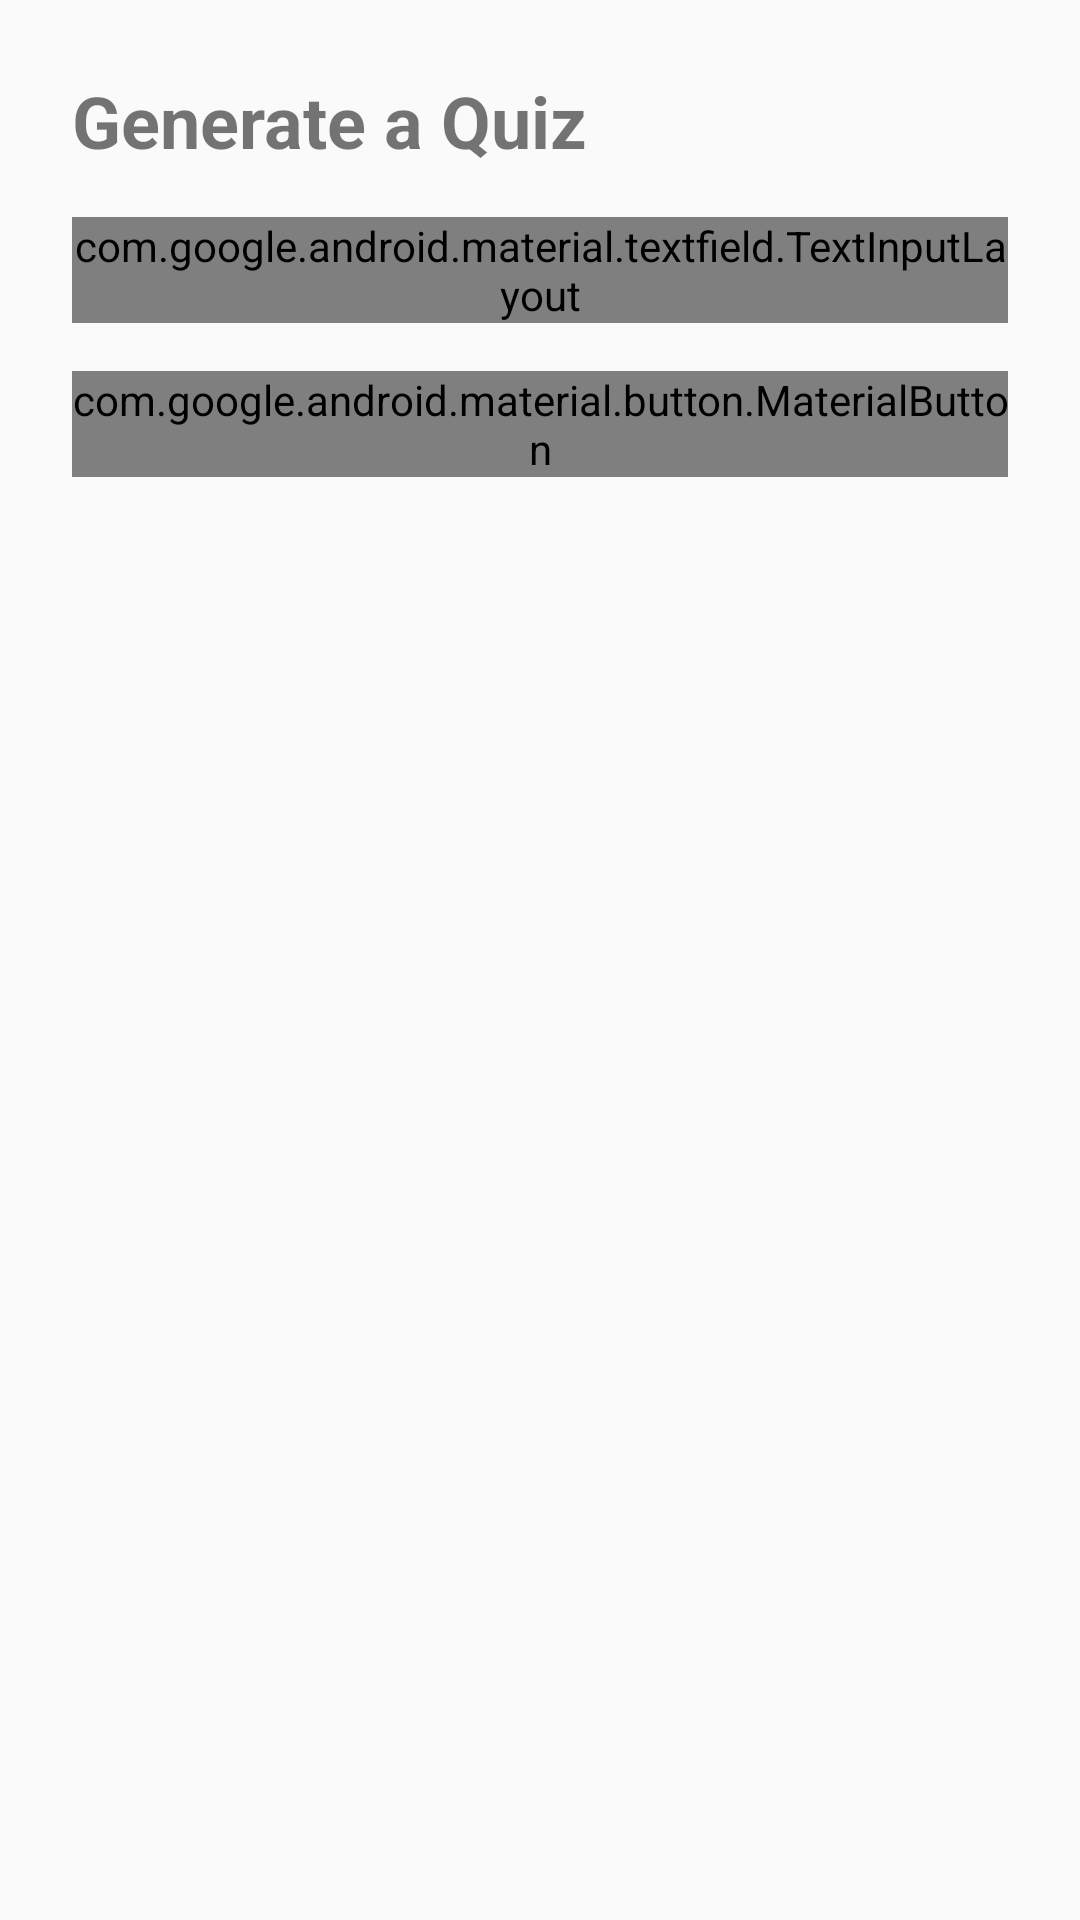

Write the Android layout XML for this screen, with the resource values it uses.
<!-- AndroidManifest.xml: application theme Theme.EduConnect -->
<!-- res/layout/activity_quiz.xml -->
<?xml version="1.0" encoding="utf-8"?>

<ScrollView xmlns:android="http://schemas.android.com/apk/res/android"
    android:layout_width="match_parent"
    android:layout_height="match_parent"
    android:fillViewport="true">

    <LinearLayout
        android:layout_width="match_parent"
        android:layout_height="wrap_content"
        android:orientation="vertical"
        android:padding="24dp">

        
        <LinearLayout
            android:id="@+id/inputContainer"
            android:layout_width="match_parent"
            android:layout_height="wrap_content"
            android:orientation="vertical">

            <TextView
                android:layout_width="wrap_content"
                android:layout_height="wrap_content"
                android:text="Generate a Quiz"
                android:textSize="24sp"
                android:textStyle="bold"
                android:layout_marginBottom="16dp" />

            <com.google.android.material.textfield.TextInputLayout
                android:layout_width="match_parent"
                android:layout_height="wrap_content"
                android:hint="Topic (e.g., Algebra, Photosynthesis)"
                style="@style/Widget.MaterialComponents.TextInputLayout.OutlinedBox"
                android:layout_marginBottom="16dp">

                <com.google.android.material.textfield.TextInputEditText
                    android:id="@+id/etTopic"
                    android:layout_width="match_parent"
                    android:layout_height="wrap_content" />
            </com.google.android.material.textfield.TextInputLayout>

            <com.google.android.material.button.MaterialButton
                android:id="@+id/btnGenerate"
                android:layout_width="match_parent"
                android:layout_height="wrap_content"
                android:text="Generate Quiz" />
        </LinearLayout>

        
        <ProgressBar
            android:id="@+id/progressBar"
            android:layout_width="wrap_content"
            android:layout_height="wrap_content"
            android:layout_gravity="center"
            android:visibility="gone" />

        
        <LinearLayout
            android:id="@+id/quizContainer"
            android:layout_width="match_parent"
            android:layout_height="wrap_content"
            android:orientation="vertical"
            android:visibility="gone">

            <TextView
                android:id="@+id/tvQuestionNumber"
                android:layout_width="wrap_content"
                android:layout_height="wrap_content"
                android:textSize="14sp"
                android:textColor="?android:attr/textColorSecondary" />

            <TextView
                android:id="@+id/tvQuestion"
                android:layout_width="match_parent"
                android:layout_height="wrap_content"
                android:layout_marginTop="8dp"
                android:textSize="18sp"
                android:textStyle="bold" />

            <RadioGroup
                android:id="@+id/rgOptions"
                android:layout_width="match_parent"
                android:layout_height="wrap_content"
                android:layout_marginTop="16dp"
                android:orientation="vertical" />

            <com.google.android.material.button.MaterialButton
                android:id="@+id/btnSubmit"
                android:layout_width="match_parent"
                android:layout_height="wrap_content"
                android:layout_marginTop="16dp"
                android:text="Submit Answer" />

            <TextView
                android:id="@+id/tvScore"
                android:layout_width="wrap_content"
                android:layout_height="wrap_content"
                android:layout_gravity="end"
                android:layout_marginTop="8dp"
                android:text="Score: 0"
                android:textSize="14sp"
                android:textStyle="bold" />
        </LinearLayout>

        
        <LinearLayout
            android:id="@+id/resultContainer"
            android:layout_width="match_parent"
            android:layout_height="wrap_content"
            android:orientation="vertical"
            android:gravity="center"
            android:visibility="gone">

            <TextView
                android:layout_width="wrap_content"
                android:layout_height="wrap_content"
                android:text="Quiz Complete!"
                android:textSize="24sp"
                android:textStyle="bold" />

            <TextView
                android:id="@+id/tvFinalScore"
                android:layout_width="wrap_content"
                android:layout_height="wrap_content"
                android:layout_marginTop="16dp"
                android:textSize="20sp" />

            <com.google.android.material.button.MaterialButton
                android:id="@+id/btnRetake"
                android:layout_width="match_parent"
                android:layout_height="wrap_content"
                android:layout_marginTop="24dp"
                android:text="Take Another Quiz" />
        </LinearLayout>
    </LinearLayout>
</ScrollView>
<!-- resources referenced by this layout -->
<resources>
  <style name="Theme.EduConnect" parent="Base.Theme.EduConnect" />
  <style name="Base.Theme.EduConnect" parent="android:Theme.Material.Light.NoActionBar">
          
      </style>
</resources>
